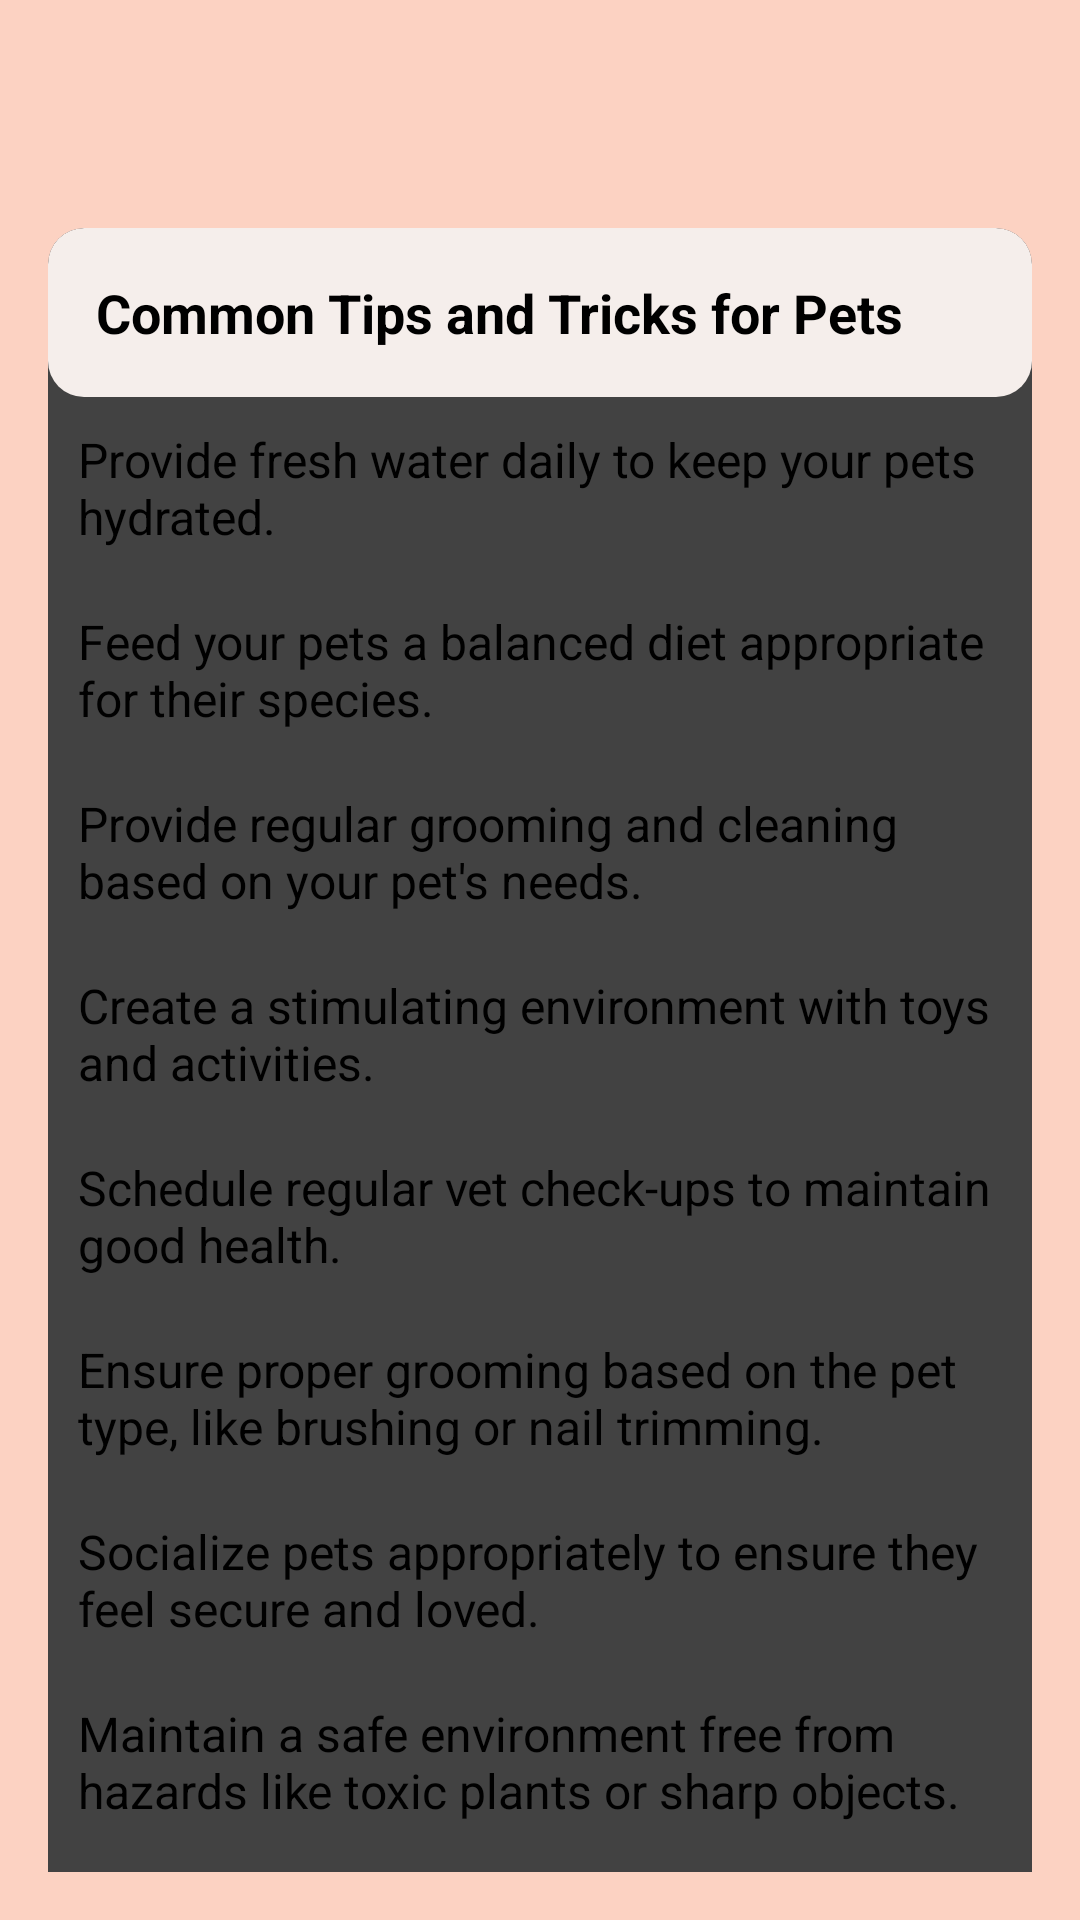

Produce the Android XML layout that renders to this screen, including the resource entries it uses.
<!-- AndroidManifest.xml: application theme Theme.MyPet -->
<!-- res/layout/activity_tips_tricks.xml -->
<?xml version="1.0" encoding="utf-8"?>
<FrameLayout
    xmlns:android="http://schemas.android.com/apk/res/android"
    xmlns:tools="http://schemas.android.com/tools"
    xmlns:app="http://schemas.android.com/apk/res-auto"
    android:id="@+id/main"
    android:layout_width="match_parent"
    android:layout_height="match_parent"
    android:background="@color/background_dark_cream">

    
    <androidx.appcompat.widget.Toolbar
        android:id="@+id/top_nav_toolbar"
        android:layout_width="match_parent"
        android:layout_height="?attr/actionBarSize"
        android:background="@color/white"
        android:elevation="4dp"
        app:title="Tips and Tricks"
        android:gravity="center"
        app:titleTextColor="@android:color/black"
        android:layout_marginBottom="20dp" />

    
    <ScrollView
        android:layout_width="match_parent"
        android:layout_height="match_parent"
        android:padding="16dp"
        android:layout_marginTop="60dp">

        
        <LinearLayout
            android:layout_width="match_parent"
            android:layout_height="wrap_content"
            android:orientation="vertical">



            
            <androidx.cardview.widget.CardView
                android:id="@+id/common_tips_card"
                android:layout_width="match_parent"
                android:layout_height="wrap_content"
                android:layout_marginBottom="16dp"
                app:cardCornerRadius="12dp"
                app:cardElevation="4dp">

                <LinearLayout
                    android:orientation="vertical"
                    android:layout_width="match_parent"
                    android:layout_height="wrap_content">

                    
                    <LinearLayout
                        android:layout_width="match_parent"
                        android:layout_height="wrap_content"
                        android:padding="16dp"
                        android:background="@drawable/card_background">

                        <TextView
                            android:id="@+id/common_tips_header"
                            android:layout_width="match_parent"
                            android:layout_height="wrap_content"
                            android:text="Common Tips and Tricks for Pets"
                            android:textSize="18sp"
                            android:textColor="@color/black"
                            android:textStyle="bold" />
                    </LinearLayout>

                    
                    <LinearLayout
                        android:layout_width="match_parent"
                        android:layout_height="wrap_content"
                        android:padding="10dp"
                        android:background="@drawable/card_background_cont">

                        <TextView
                            android:id="@+id/tip1"
                            android:layout_width="match_parent"
                            android:layout_height="wrap_content"
                            android:text="Provide fresh water daily to keep your pets hydrated."
                            android:textSize="16sp"
                            android:textColor="@color/black" />
                    </LinearLayout>

                    <LinearLayout
                        android:layout_width="match_parent"
                        android:layout_height="wrap_content"
                        android:padding="10dp"
                        android:background="@drawable/card_background_cont">

                        <TextView
                            android:id="@+id/tip2"
                            android:layout_width="match_parent"
                            android:layout_height="wrap_content"
                            android:text="Feed your pets a balanced diet appropriate for their species."
                            android:textSize="16sp"
                            android:textColor="@color/black" />
                    </LinearLayout>

                    <LinearLayout
                        android:layout_width="match_parent"
                        android:layout_height="wrap_content"
                        android:padding="10dp"
                        android:background="@drawable/card_background_cont">

                        <TextView
                            android:id="@+id/tip3"
                            android:layout_width="match_parent"
                            android:layout_height="wrap_content"
                            android:text="Provide regular grooming and cleaning based on your pet's needs."
                            android:textSize="16sp"
                            android:textColor="@color/black" />
                    </LinearLayout>

                    <LinearLayout
                        android:layout_width="match_parent"
                        android:layout_height="wrap_content"
                        android:padding="10dp"
                        android:background="@drawable/card_background_cont">

                        <TextView
                            android:id="@+id/tip4"
                            android:layout_width="match_parent"
                            android:layout_height="wrap_content"
                            android:text="Create a stimulating environment with toys and activities."
                            android:textSize="16sp"
                            android:textColor="@color/black" />
                    </LinearLayout>

                    <LinearLayout
                        android:layout_width="match_parent"
                        android:layout_height="wrap_content"
                        android:padding="10dp"
                        android:background="@drawable/card_background_cont">

                        <TextView
                            android:id="@+id/tip5"
                            android:layout_width="match_parent"
                            android:layout_height="wrap_content"
                            android:text="Schedule regular vet check-ups to maintain good health."
                            android:textSize="16sp"
                            android:textColor="@color/black" />
                    </LinearLayout>

                    <LinearLayout
                        android:layout_width="match_parent"
                        android:layout_height="wrap_content"
                        android:padding="10dp"
                        android:background="@drawable/card_background_cont">

                        <TextView
                            android:id="@+id/tip6"
                            android:layout_width="match_parent"
                            android:layout_height="wrap_content"
                            android:text="Ensure proper grooming based on the pet type, like brushing or nail trimming."
                            android:textSize="16sp"
                            android:textColor="@color/black" />
                    </LinearLayout>

                    <LinearLayout
                        android:layout_width="match_parent"
                        android:layout_height="wrap_content"
                        android:padding="10dp"
                        android:background="@drawable/card_background_cont">

                        <TextView
                            android:id="@+id/tip7"
                            android:layout_width="match_parent"
                            android:layout_height="wrap_content"
                            android:text="Socialize pets appropriately to ensure they feel secure and loved."
                            android:textSize="16sp"
                            android:textColor="@color/black" />
                    </LinearLayout>

                    <LinearLayout
                        android:layout_width="match_parent"
                        android:layout_height="wrap_content"
                        android:padding="10dp"
                        android:background="@drawable/card_background_cont">

                        <TextView
                            android:id="@+id/tip8"
                            android:layout_width="match_parent"
                            android:layout_height="wrap_content"
                            android:text="Maintain a safe environment free from hazards like toxic plants or sharp objects."
                            android:textSize="16sp"
                            android:textColor="@color/black" />
                    </LinearLayout>

                    <LinearLayout
                        android:layout_width="match_parent"
                        android:layout_height="wrap_content"
                        android:padding="10dp"
                        android:background="@drawable/card_background_cont">

                        <TextView
                            android:id="@+id/tip9"
                            android:layout_width="match_parent"
                            android:layout_height="wrap_content"
                            android:text="Monitor for any signs of illness, such as changes in behavior or appetite."
                            android:textSize="16sp"
                            android:textColor="@color/black" />
                    </LinearLayout>

                    <LinearLayout
                        android:layout_width="match_parent"
                        android:layout_height="wrap_content"
                        android:padding="10dp"
                        android:background="@drawable/card_background_cont">

                        <TextView
                            android:id="@+id/tip10"
                            android:layout_width="match_parent"
                            android:layout_height="wrap_content"
                            android:text="Give plenty of attention and affection to build trust with your pets."
                            android:textSize="16sp"
                            android:textColor="@color/black" />
                    </LinearLayout>

                </LinearLayout>
            </androidx.cardview.widget.CardView>

        </LinearLayout>
    </ScrollView>
</FrameLayout>
<!-- resources referenced by this layout -->
<resources>
  <color name="background_dark_cream">#FCD2C2</color>
  <color name="black">#FF000000</color>
  <color name="white">#FFFFFFFF</color>
  <!-- drawable card_background (drawable) -->
  <shape xmlns:android="http://schemas.android.com/apk/res/android">
      <solid android:color="@color/background_cream" /> 
      <corners android:radius="12dp" /> 
  </shape>
  <style name="Theme.MyPet" parent="Theme.MaterialComponents.DayNight.DarkActionBar">
          
          <item name="colorPrimary">@color/purple_200</item>
          <item name="colorPrimaryVariant">@color/purple_700</item>
          <item name="colorOnPrimary">@color/black</item>
          
          <item name="colorSecondary">@color/teal_200</item>
          <item name="colorSecondaryVariant">@color/teal_200</item>
          <item name="colorOnSecondary">@color/black</item>
          
          <item name="android:statusBarColor">?attr/colorPrimaryVariant</item>
          
      </style>
  <color name="background_cream">#f5eeeb</color>
  <!-- not gathered from this repository: default colours our renderer supplied (Android Studio template values) -->
  <color name="purple_200">#FFBB86FC</color>
  <color name="purple_700">#FF3700B3</color>
  <color name="teal_200">#FF03DAC5</color>
</resources>
